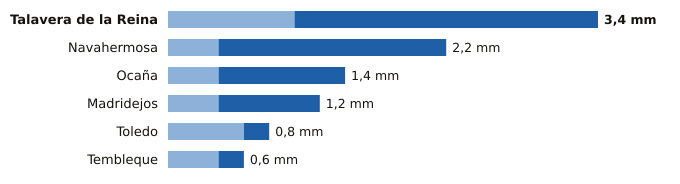

The data file committed next to this chart (first rows):
estacion, provincia, indicativo, mm_6_dias_anteriores, mm_hoy, mm_7_dias, horas_de_hoy
Talavera de la Reina, Toledo, 3365A, 1.0, 2.4, 3.4, 3
Navahermosa, Toledo, 3305Y, 0.4, 1.8, 2.2, 3
Ocaña, Toledo, 3099Y, 0.4, 1.0, 1.4, 2
Madridejos, Toledo, 4067, 0.4, 0.8, 1.2, 3
Toledo, Toledo, 3260B, 0.6, 0.2, 0.8, 3
Tembleque, Toledo, 3245Y, 0.4, 0.2, 0.6, 3
